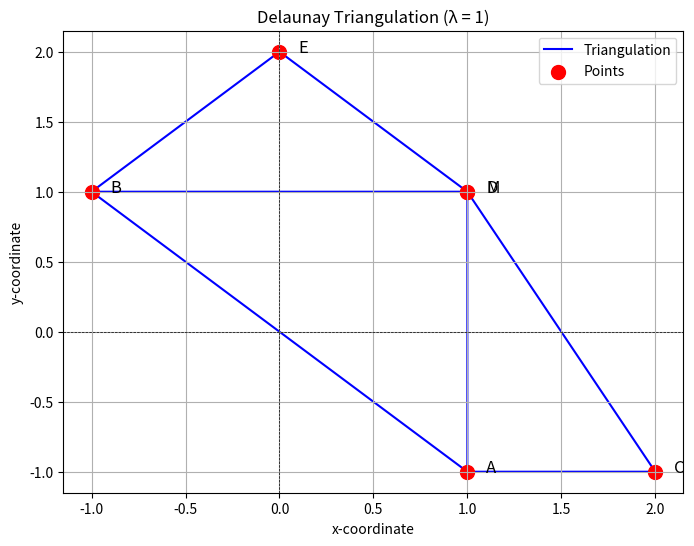

Recreate this plot in Python.
import numpy as np
from scipy.spatial import Delaunay
import matplotlib.pyplot as plt

def compute_triangulation_and_visualize(lambda_value):
    # Define the points
    A = [1, -1]
    B = [-1, 1]
    C = [2, -1]
    D = [1, 1]
    E = [0, 2]
    M = [1, lambda_value]  # M depends on lambda

    # Combine all points into a single array
    points = np.array([A, B, C, D, E, M])

    # Perform Delaunay triangulation
    delaunay = Delaunay(points)

    # Get the triangles and edges
    triangles = delaunay.simplices  # Indices of points forming triangles
    edges = set()
    for tri in triangles:
        for i in range(3):
            edge = tuple(sorted([tri[i], tri[(i + 1) % 3]]))  # Edge as sorted tuple
            edges.add(edge)

    # Visualization
    plt.figure(figsize=(8, 6))
    plt.triplot(points[:, 0], points[:, 1], delaunay.simplices, color='blue', label="Triangulation")
    plt.scatter(points[:, 0], points[:, 1], color='red', s=100, label="Points")

    # Annotate points with labels
    labels = ['A', 'B', 'C', 'D', 'E', 'M']
    for i, (x, y) in enumerate(points):
        plt.text(x + 0.1, y, f"{labels[i]}", fontsize=12)

    plt.title(f"Delaunay Triangulation (λ = {lambda_value})")
    plt.xlabel("x-coordinate")
    plt.ylabel("y-coordinate")
    plt.axhline(0, color='black', linewidth=0.5, linestyle='--')
    plt.axvline(0, color='black', linewidth=0.5, linestyle='--')
    plt.grid(True)
    plt.legend()
    plt.show()

    # Compute the number of triangles and edges
    num_triangles = len(triangles)
    num_edges = len(edges)

    return num_triangles, num_edges, triangles, edges


# Example usage
lambda_value = 1  # Set lambda value
num_triangles, num_edges, triangles, edges = compute_triangulation_and_visualize(lambda_value)

# Print results
print(f"Lambda: {lambda_value}")
print(f"Number of triangles: {num_triangles}")
print(f"Number of edges: {num_edges}")
print("Triangles (by point indices):")
print(triangles)
print("Edges (by point indices):")
formatted_edges = {(int(a), int(b)) for a, b in edges}
print(formatted_edges)


